Run: headless pygame with SDL's dummy video driver; simulated clock (each Clock.tick advances the game by its frame time, no real sleeping); random seed 0; keys injected as events and as key.get_pressed() state; no mouse input.
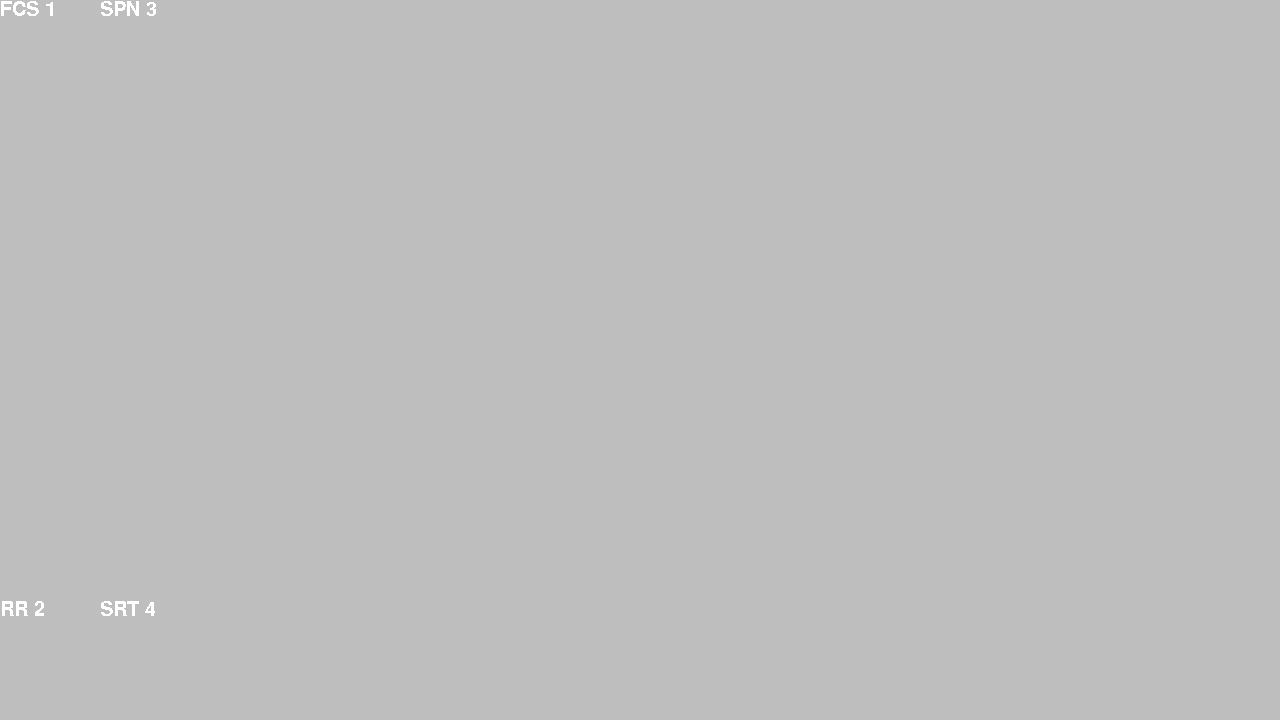
Frame 1 of 4 · flips 1–60 · no input
Frame 2 of 4 · flips 61–180 · tapped SPACE, RETURN · held RIGHT (→), D · screen unchanged from frame 1, image omitted
Frame 3 of 4 · flips 181–300 · held DOWN (↓), S · screen unchanged from frame 2, image omitted
Frame 4 of 4 · flips 301–420 · held LEFT (←), A, UP (↑), W · screen unchanged from frame 3, image omitted

The pygame program that drew these frames:

import pygame
from sys import exit
pygame.init()

screen=pygame.display.set_mode((1280,720))
pygame.display.set_caption('Process Scheduling')
clock = pygame.time.Clock()

Font = pygame.font.Font(None, 30)

textsurf1=Font.render('FCS 1', False, 'white')
textsurf2=Font.render('RR 2', False, 'white')
textsurf3=Font.render('SPN 3', False, 'white')
textsurf4=Font.render('SRT 4', False, 'white')
running=True

while running:
    for event in pygame.event.get():
        if event.type == pygame.QUIT:
            pygame.quit()
            exit()
    screen.fill("gray")    
    screen.blit(textsurf1,(0,0))
    screen.blit(textsurf2,(0,600))
    screen.blit(textsurf3,(100,0))
    screen.blit(textsurf4,(100,600))
    #insert Switch Case(if else)
    #Future endeaveor, Set the text and dis surf to change 
    pygame.display.update()
    clock.tick(60)

#select the scheduling method
#Switch case
#1
#   First Come First Serve
#2
#   Round Robin
#3
#   Shortest Process Next
#4
#   Shortest Remaining Time
#
#For all of them: this function 
#   Select the number of Processes
#
#While Loop for each Scheduling State is a function each containing
#   An event that sends you back to the main function when the you complete the simulation
#
# FCFS
#   
#  Set their Entry time as the arrival time
#
#During each time
#Add new process when their Entry time = 0
#Dequeue process from that array and queue into the Ready
#Check Arrival Times
#	Set Highest if none are running
#Decrement Running Time 
#		Decrement Entry Time
#
#RR

#Set their Entry time as the arrival time

#During each time
#Add new process when their Entry time = 0
#Dequeue process from that array and Enqueue into the Ready
#Check Counter
#	If Runtime = 0
#		Dequeue from array and set the next process in tht array to the running
#		Reset Counter
#	If Counter = 0
#		Set Next process in the array to Running
#		Reset Counter
#Decrement Counter
#Decrement Running Time
#		Decrement Entry Time
#SPN
#During each time
#Add new process when their Entry time = 0
#Dequeue process from that array and Enqueue into the Ready
#Check Process Times
#	If Process Time=0
#Set Running to the process time with the minimum process
#			Decrement Running Time
#Decrement Entry Time
#SRT
#During each time
#Add new process when their Entry time = 0
#Dequeue process from that array and Enqueue into the Ready
#Check Process Times
#	Set Running to the process time with the minimum process
#			Decrement Running Time
#Decrement Entry Time
	
